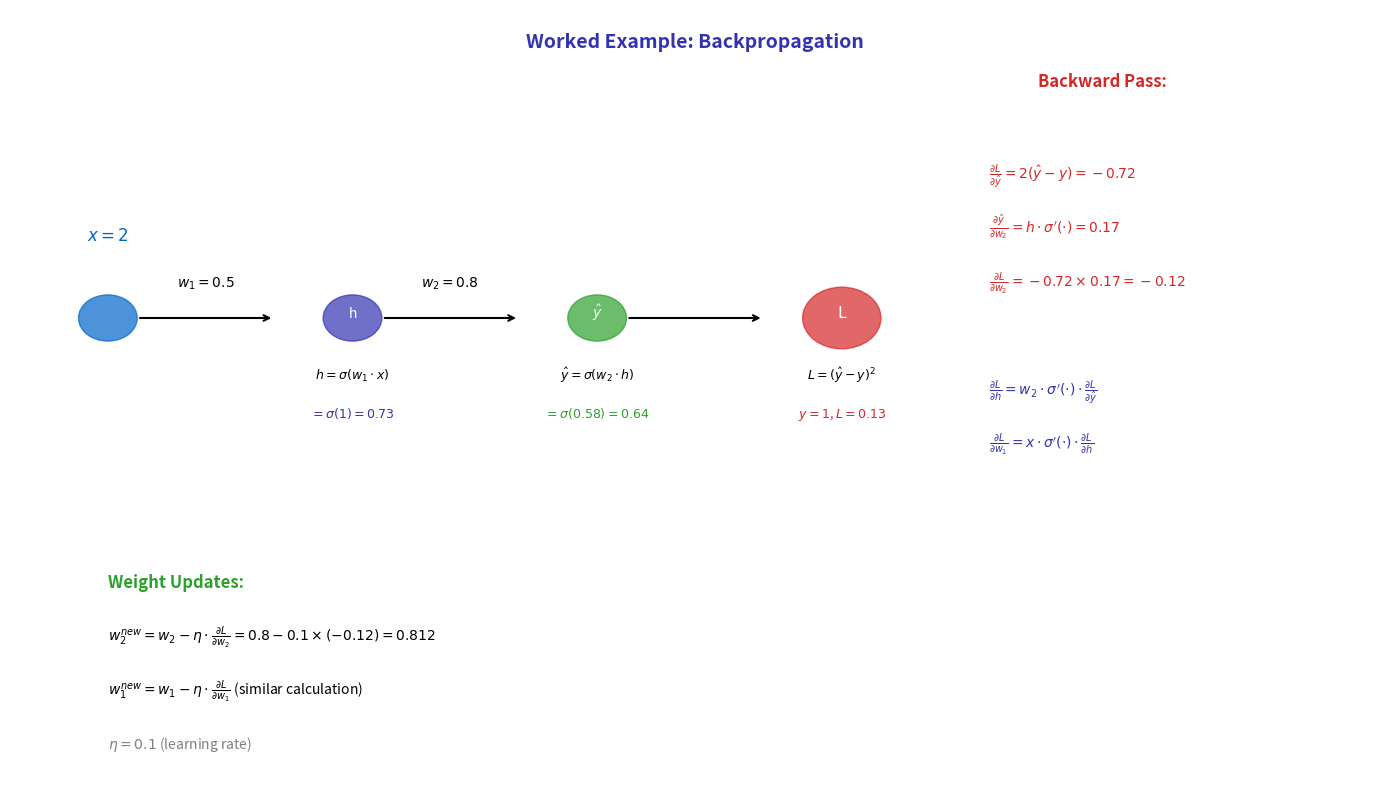

Reproduce this figure in Python.
CHART_METADATA = {
    'title': 'Worked Backprop Example',
    'url': 'https://github.com/QuantLet/neural-networks-introduction/tree/main/worked_backprop_example'
}

import matplotlib.pyplot as plt
import numpy as np

# Color palette
mlpurple = '#3333B2'
mlblue = '#0066CC'
mlorange = '#FF7F0E'
mlgreen = '#2CA02C'
mlred = '#D62728'
mlgray = '#7F7F7F'

fig, ax = plt.subplots(1, 1, figsize=(14, 8))
ax.set_xlim(0, 14)
ax.set_ylim(0, 10)
ax.axis('off')

# Title
ax.text(7, 9.5, 'Worked Example: Backpropagation', fontsize=14, fontweight='bold', ha='center', color=mlpurple)

# Network diagram
# Input
ax.text(1, 7, '$x = 2$', fontsize=12, ha='center', color=mlblue)
circle_x = plt.Circle((1, 6), 0.3, color=mlblue, alpha=0.7)
ax.add_patch(circle_x)

# Weight w1
ax.annotate('', xy=(2.7, 6), xytext=(1.3, 6), arrowprops=dict(arrowstyle='->', color='black', lw=1.5))
ax.text(2, 6.4, '$w_1 = 0.5$', fontsize=10, ha='center')

# Hidden h
circle_h = plt.Circle((3.5, 6), 0.3, color=mlpurple, alpha=0.7)
ax.add_patch(circle_h)
ax.text(3.5, 6, 'h', fontsize=10, ha='center', color='white')
ax.text(3.5, 5.2, '$h = \\sigma(w_1 \\cdot x)$', fontsize=9, ha='center')
ax.text(3.5, 4.7, '$= \\sigma(1) = 0.73$', fontsize=9, ha='center', color=mlpurple)

# Weight w2
ax.annotate('', xy=(5.2, 6), xytext=(3.8, 6), arrowprops=dict(arrowstyle='->', color='black', lw=1.5))
ax.text(4.5, 6.4, '$w_2 = 0.8$', fontsize=10, ha='center')

# Output y_hat
circle_y = plt.Circle((6, 6), 0.3, color=mlgreen, alpha=0.7)
ax.add_patch(circle_y)
ax.text(6, 6, '$\\hat{y}$', fontsize=10, ha='center', color='white')
ax.text(6, 5.2, '$\\hat{y} = \\sigma(w_2 \\cdot h)$', fontsize=9, ha='center')
ax.text(6, 4.7, '$= \\sigma(0.58) = 0.64$', fontsize=9, ha='center', color=mlgreen)

# Loss
ax.annotate('', xy=(7.7, 6), xytext=(6.3, 6), arrowprops=dict(arrowstyle='->', color='black', lw=1.5))
circle_L = plt.Circle((8.5, 6), 0.4, color=mlred, alpha=0.7)
ax.add_patch(circle_L)
ax.text(8.5, 6, 'L', fontsize=12, ha='center', color='white')
ax.text(8.5, 5.2, '$L = (\\hat{y} - y)^2$', fontsize=9, ha='center')
ax.text(8.5, 4.7, '$y = 1$, $L = 0.13$', fontsize=9, ha='center', color=mlred)

# Backprop calculations
ax.text(10.5, 9, 'Backward Pass:', fontsize=12, fontweight='bold', color=mlred)

calcs = [
    '$\\frac{\\partial L}{\\partial \\hat{y}} = 2(\\hat{y} - y) = -0.72$',
    '$\\frac{\\partial \\hat{y}}{\\partial w_2} = h \\cdot \\sigma\'(\\cdot) = 0.17$',
    '$\\frac{\\partial L}{\\partial w_2} = -0.72 \\times 0.17 = -0.12$',
    '',
    '$\\frac{\\partial L}{\\partial h} = w_2 \\cdot \\sigma\'(\\cdot) \\cdot \\frac{\\partial L}{\\partial \\hat{y}}$',
    '$\\frac{\\partial L}{\\partial w_1} = x \\cdot \\sigma\'(\\cdot) \\cdot \\frac{\\partial L}{\\partial h}$',
]

for i, calc in enumerate(calcs):
    ax.text(10, 7.8 - i * 0.7, calc, fontsize=10, ha='left', color=mlred if i < 3 else mlpurple)

# Update rule
ax.text(1, 2.5, 'Weight Updates:', fontsize=12, fontweight='bold', color=mlgreen)
ax.text(1, 1.8, '$w_2^{new} = w_2 - \\eta \\cdot \\frac{\\partial L}{\\partial w_2} = 0.8 - 0.1 \\times (-0.12) = 0.812$', fontsize=10)
ax.text(1, 1.1, '$w_1^{new} = w_1 - \\eta \\cdot \\frac{\\partial L}{\\partial w_1}$ (similar calculation)', fontsize=10)

# Learning rate
ax.text(1, 0.4, '$\\eta = 0.1$ (learning rate)', fontsize=10, color=mlgray)

plt.tight_layout()
plt.savefig('worked_backprop_example.pdf', bbox_inches='tight', dpi=300)
plt.savefig('worked_backprop_example.png', bbox_inches='tight', dpi=300)
plt.close()
print("Generated: worked_backprop_example.pdf")
